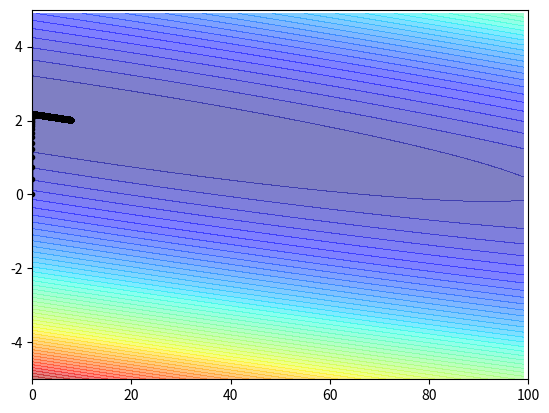

Write the Python code that produced this figure.
# 1)
import numpy as np
import matplotlib.pyplot as plt

# 2)
xData = np.array([12., 72., 32., 47., 29., 37., 57., 64., 9., 22.])
yData = (2 * xData) + 5 + (4 * np.random.random())
#xData = np.array([35., 38., 31., 20., 22., 25., 17., 60., 8., 60.])
#yData = 2*xData+50+5*np.random.random()

# 3)
bias = np.arange(0,100,1) #bias
weight = np.arange(-5, 5,0.1) #weight
Z = np.zeros((len(bias),len(weight)))
 
for i in range(len(bias)):
    for j in range(len(weight)):
        b = bias[i]
        w = weight[j]
        Z[j][i] = 0        
        for n in range(len(xData)):
            Z[j][i] = Z[j][i] + (w*xData[n]+b - yData[n])**2 
        Z[j][i] = Z[j][i]/len(xData)

plt.xlim(0,100)
plt.ylim(-5,5)
plt.contourf(bias,weight,Z, 50, alpha =0.5,
cmap = plt.get_cmap('jet'))


# 4)
#wArray = np.zeros((len(x_data)))
  
b = 0
w = 0
lr = .00001 # was .00015
iteration = 100000 # was 10000

b_history = [b]
w_history = [w]

for i in range(iteration):
   bGrad = 0.0
   wGrad = 0.0
   for n in range(len(xData)):      
      bGrad = bGrad + (b + w * xData[n] - yData[n])* 1.0
      wGrad = wGrad + (b + w * xData[n] - yData[n]) * xData[n]
   
   w = w - lr * wGrad
   b = b - lr * bGrad
   b_history.append(b)
   w_history.append(w)
   
   
plt.plot(b_history, w_history, 'o-', ms=3, lw=1.5,color='black')

plt.show()
      
endLoss = 0
for i in range(len(xData)):
   endLoss = endLoss +(w * xData[n] + b -yData[n])**2
print("When b = ")
print(b)
print("And w = ")
print(w)
print("Total loss is :")
print(endLoss)  
